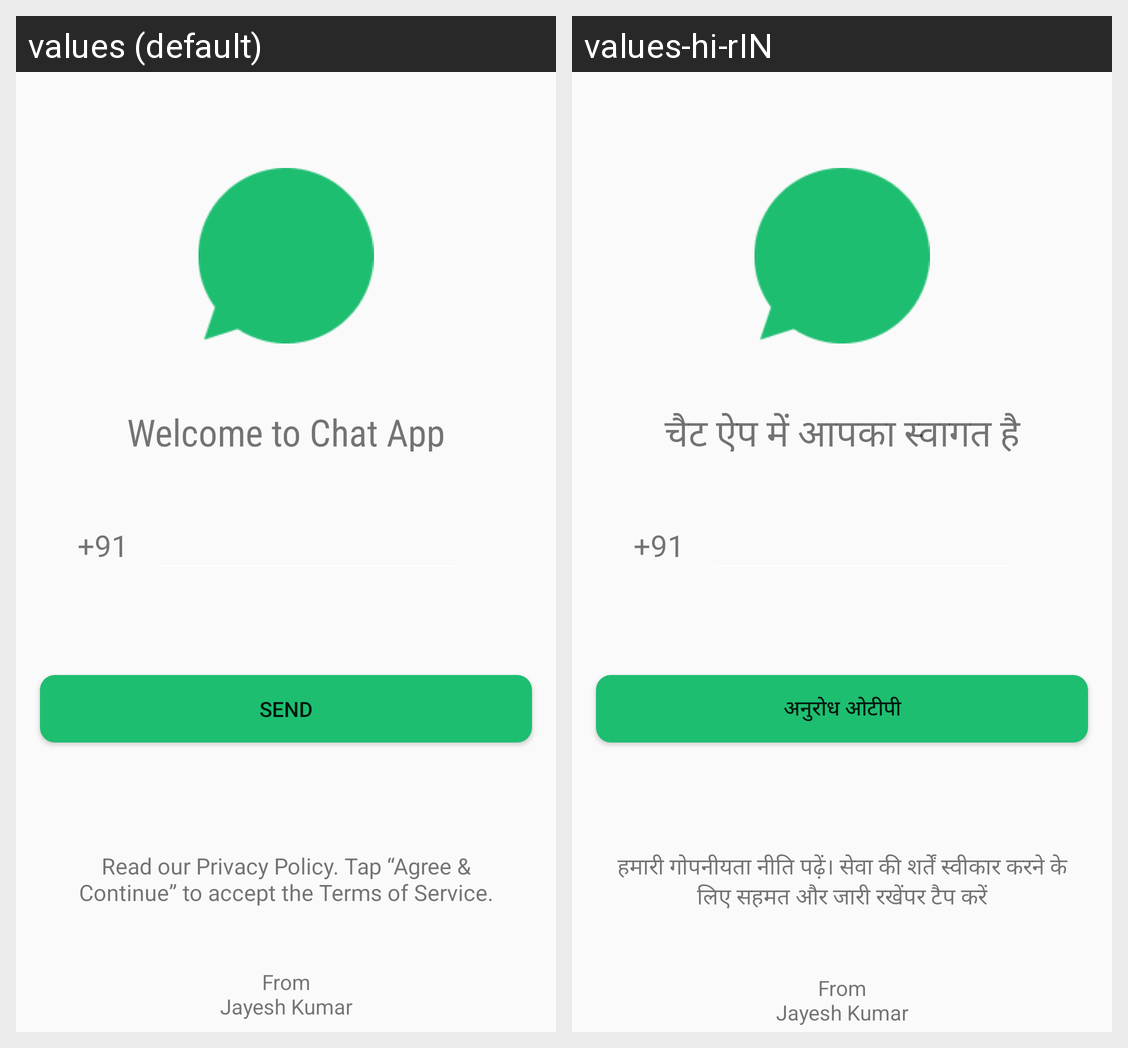

The same Android screen rendered under two of its app's locales, left to right. List the strings drawn on it with the default value and each locale's translation.
Android screen res/layout/activity_request_otpactivity.xml rendered under 2 locales, left to right: values (default), values-hi-rIN. Device: Nexus 5 (rendered at 1080×1920; each locale shown at half size, 540×960, under a caption strip naming it); theme Theme.ChatApp.
Strings drawn on this screen, with the default value and each locale's value (text and hints the layout hard-codes, and strings that could not be matched under every locale, appear in the picture but are not listed):

request_otp
  values: Send
  values-hi-rIN: अनुरोध ओटीपी

welcome_to_chat_app
  values: Welcome to Chat App
  values-hi-rIN: चैट ऐप में आपका स्वागत है

policy
  values: Read our Privacy Policy. Tap “Agree & Continue” to accept the Terms of Service.
  values-hi-rIN: हमारी गोपनीयता नीति पढ़ें। सेवा की शर्तें स्वीकार करने के लिए सहमत और जारी रखेंपर टैप करें

from_jayesh_kumar
  values: From
      Jayesh Kumar
  values-hi-rIN: From
      Jayesh Kumar
